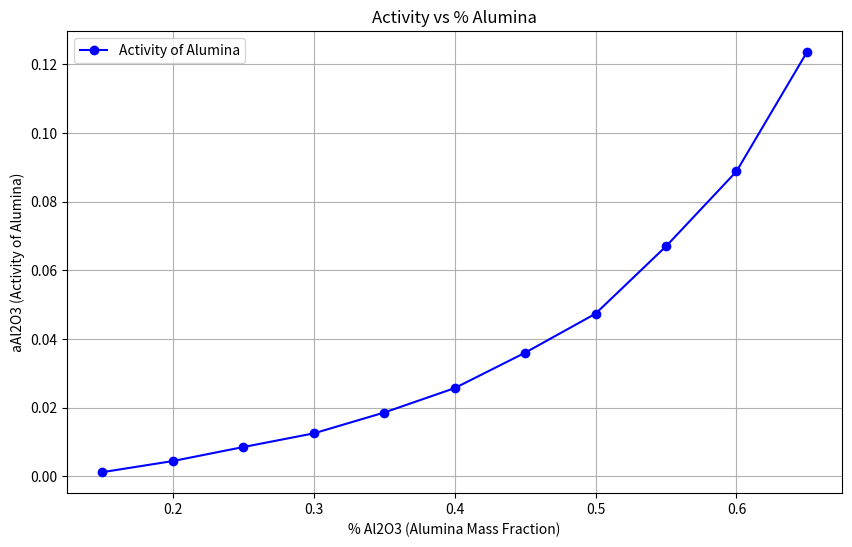

The script that saved this image:
import matplotlib.pyplot as plt
import numpy as np

# Data from user request
# Columns: C/A, %CaO, %SiO2, %MgO, %Al2O3, B, aAl2O3, ...
# We need %Al2O3 (4th index if 0-based from data lines provided) and aAl2O3 (6th index)

# %Al2O3
pct_al2o3 = [0.15, 0.2, 0.25, 0.3, 0.35, 0.4, 0.45, 0.5, 0.55, 0.6, 0.65]

# aAl2O3
activity_al2o3 = [
    0.0012,
    0.00443662,
    0.008518519,
    0.0125,
    0.018571429,
    0.025681818,
    0.036,
    0.047377049,
    0.067,
    0.088829787,
    0.123571429,
]

# Convert to numpy arrays for easier handling if needed later
x = np.array(pct_al2o3)
y = np.array(activity_al2o3)

# Create the plot
plt.figure(figsize=(10, 6))
plt.plot(x, y, marker="o", linestyle="-", color="b", label="Activity of Alumina")

# Labels and Title
plt.xlabel("% Al2O3 (Alumina Mass Fraction)")
plt.ylabel("aAl2O3 (Activity of Alumina)")
plt.title("Activity vs % Alumina")
plt.grid(True)
plt.legend()

# Show the plot
plt.show()
